Image classification data set "images" (7timothyhn/Capstone-CNN-MIU-project on GitHub). Class labels (4): 4-4 time signature, half note, quarter note, whole note.

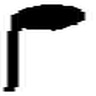
Label: quarter note

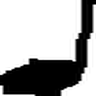
Label: quarter note

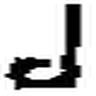
Label: half note

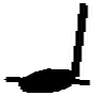
Label: quarter note

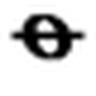
Label: whole note

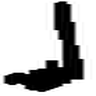
Label: quarter note
